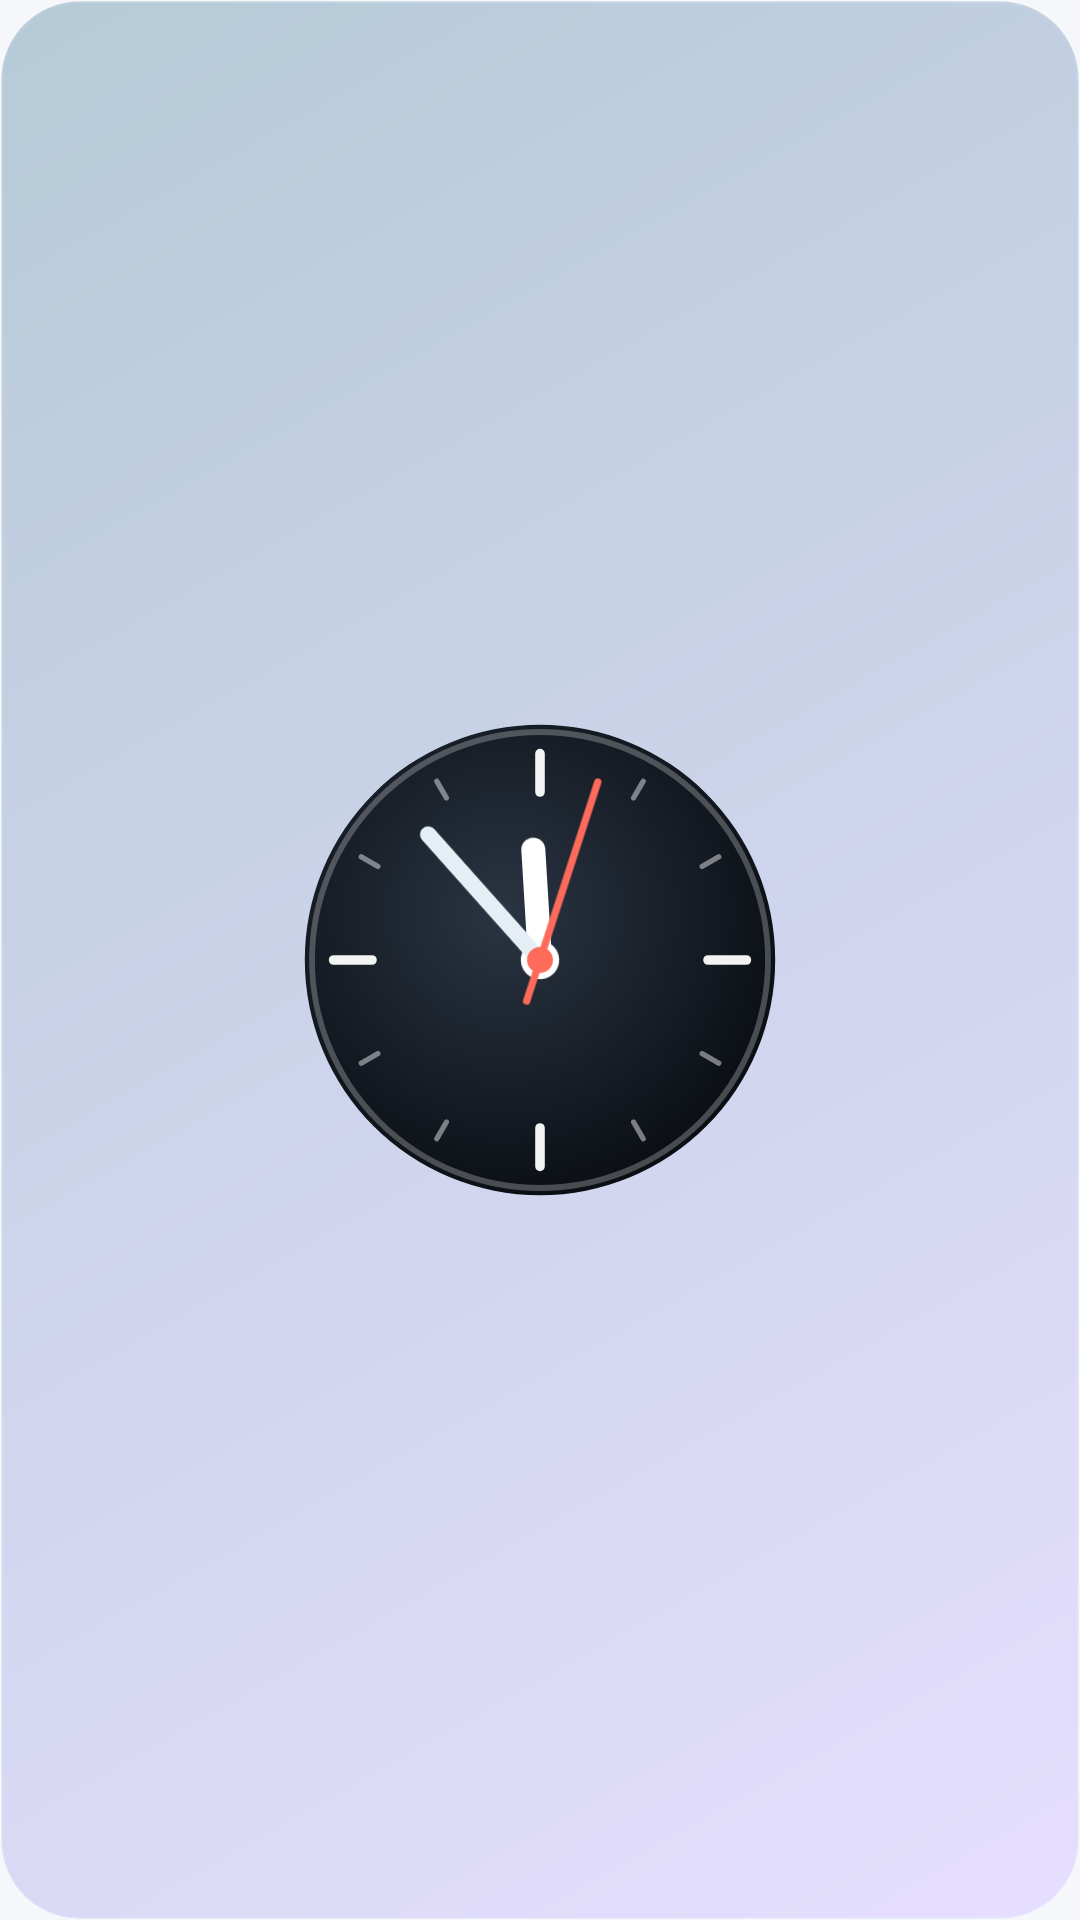

Android layout source for this screen:
<!-- AndroidManifest.xml: application theme Theme.Pulse -->
<!-- res/layout/w_analog_xs.xml -->
<?xml version="1.0" encoding="utf-8"?>
<FrameLayout xmlns:android="http://schemas.android.com/apk/res/android"
    android:id="@+id/root"
    android:layout_width="match_parent"
    android:layout_height="match_parent">
<ImageView android:id="@+id/bg_base" android:layout_width="match_parent" android:layout_height="match_parent" android:scaleType="fitXY" android:src="@drawable/bg_sys_auto_ga" />
<ViewFlipper android:id="@+id/bg_flip" android:layout_width="match_parent" android:layout_height="match_parent" android:autoStart="true" android:flipInterval="6500" android:inAnimation="@anim/fade_in_slow" android:outAnimation="@anim/fade_out_slow">
    <ImageView android:id="@+id/bg_alt" android:layout_width="match_parent" android:layout_height="match_parent" android:scaleType="fitXY" android:src="@drawable/bg_sys_auto_gb" />
    <ImageView android:layout_width="match_parent" android:layout_height="match_parent" />
</ViewFlipper>
<ImageView android:id="@+id/bg_glass" android:layout_width="match_parent" android:layout_height="match_parent" android:scaleType="fitXY" android:src="@drawable/glass_overlay" android:visibility="gone" />
<AnalogClock android:id="@+id/analog" android:layout_width="match_parent" android:layout_height="match_parent" android:layout_margin="8dp" android:dial="@drawable/clock_dial_s" android:hand_hour="@drawable/clock_hour_s" android:hand_minute="@drawable/clock_minute_s" android:hand_second="@drawable/clock_second_s" />
</FrameLayout>
<!-- resources referenced by this layout -->
<resources>
  <!-- drawable bg_sys_auto_ga (drawable) -->
  <?xml version="1.0" encoding="utf-8"?>
  <shape xmlns:android="http://schemas.android.com/apk/res/android" android:shape="rectangle">
      <corners android:radius="26dp" />
      <gradient android:startColor="@color/sys_a1" android:endColor="@color/sys_a2" android:angle="135" />
      <stroke android:width="1dp" android:color="#26FFFFFF" />
  </shape>
  <!-- drawable bg_sys_auto_gb (drawable) -->
  <?xml version="1.0" encoding="utf-8"?>
  <shape xmlns:android="http://schemas.android.com/apk/res/android" android:shape="rectangle">
      <corners android:radius="26dp" />
      <gradient android:startColor="@color/sys_b1" android:endColor="@color/sys_b2" android:angle="315" />
      <stroke android:width="1dp" android:color="#26FFFFFF" />
  </shape>
  <!-- drawable clock_hour_s (drawable) -->
  <?xml version="1.0" encoding="utf-8"?>
  <vector xmlns:android="http://schemas.android.com/apk/res/android" xmlns:aapt="http://schemas.android.com/aapt" android:width="160dp" android:height="160dp" android:viewportWidth="160" android:viewportHeight="160">
      <path android:pathData="M80.00,80.00 L80.00,43.20" android:strokeColor="#FFFFFFFF" android:strokeWidth="8.00" android:strokeLineCap="round" android:fillColor="#00000000" />
      <path android:pathData="M73.60,80.00 a6.40,6.40 0 1,0 12.80,0 a6.40,6.40 0 1,0 -12.80,0 Z" android:fillColor="#FFFFFFFF" />
  </vector>
  <!-- drawable clock_minute_s (drawable) -->
  <?xml version="1.0" encoding="utf-8"?>
  <vector xmlns:android="http://schemas.android.com/apk/res/android" xmlns:aapt="http://schemas.android.com/aapt" android:width="160dp" android:height="160dp" android:viewportWidth="160" android:viewportHeight="160">
      <path android:pathData="M80.00,80.00 L80.00,24.00" android:strokeColor="#FFE6EEF5" android:strokeWidth="5.44" android:strokeLineCap="round" android:fillColor="#00000000" />
  </vector>
  <!-- drawable clock_second_s (drawable) -->
  <?xml version="1.0" encoding="utf-8"?>
  <vector xmlns:android="http://schemas.android.com/apk/res/android" xmlns:aapt="http://schemas.android.com/aapt" android:width="160dp" android:height="160dp" android:viewportWidth="160" android:viewportHeight="160">
      <path android:pathData="M80.00,94.40 L80.00,17.60" android:strokeColor="#FFFF6B5B" android:strokeWidth="2.40" android:strokeLineCap="round" android:fillColor="#00000000" />
      <path android:pathData="M75.68,80.00 a4.32,4.32 0 1,0 8.64,0 a4.32,4.32 0 1,0 -8.64,0 Z" android:fillColor="#FFFF6B5B" />
  </vector>
  <style name="Theme.Pulse" parent="android:Theme.DeviceDefault.DayNight">
          <item name="android:windowActionBar">false</item>
          <item name="android:windowNoTitle">true</item>
          <item name="android:windowBackground">@color/app_bg</item>
          <item name="android:statusBarColor">@color/app_bg</item>
          <item name="android:navigationBarColor">@color/app_bg</item>
          <item name="android:windowLightStatusBar">true</item>
          <item name="android:windowLightNavigationBar">true</item>
      </style>
  <color name="sys_a1">#E3F7F4</color>
  <color name="sys_a2">#BFE9F2</color>
  <color name="sys_b1">#BFE9F2</color>
  <color name="sys_b2">#D9D4FA</color>
  <color name="app_bg">#F5F7FA</color>
</resources>
